Run: headless pygame with SDL's dummy video driver; simulated clock (each Clock.tick advances the game by its frame time, no real sleeping); random seed 0; keys injected as events and as key.get_pressed() state; mouse plan: one left click at the window centre at the start of phase 2, then a move to the lower-right quarter at the start of phase 3.
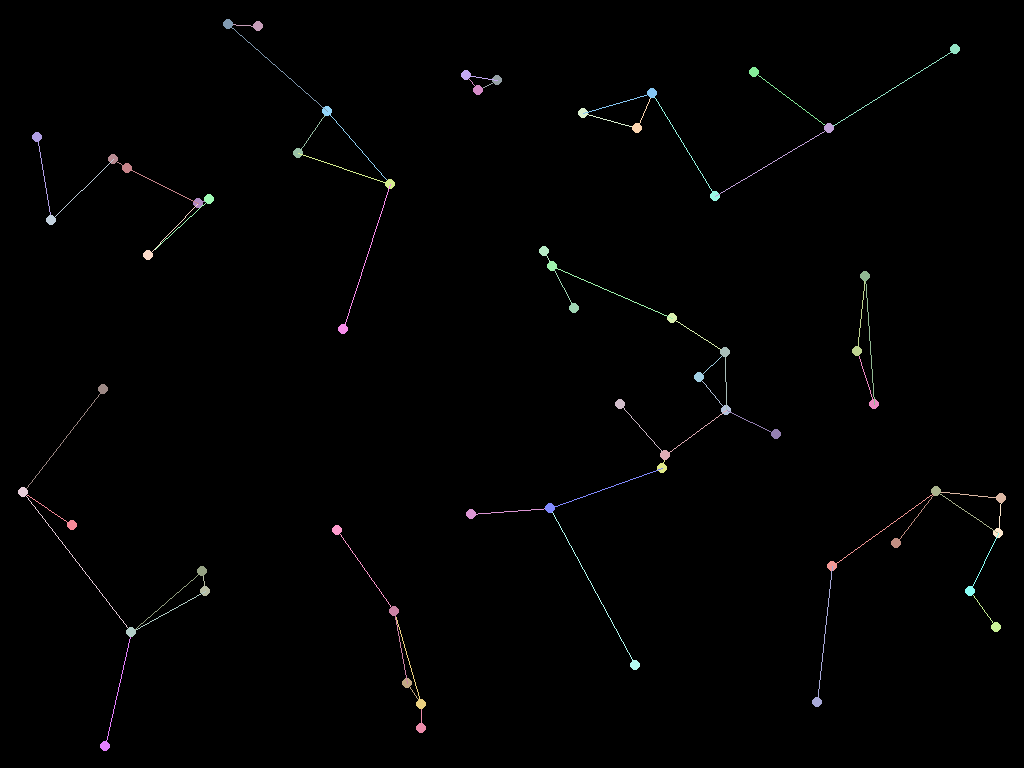
Frame 1 of 3 · flips 1–60 · no input
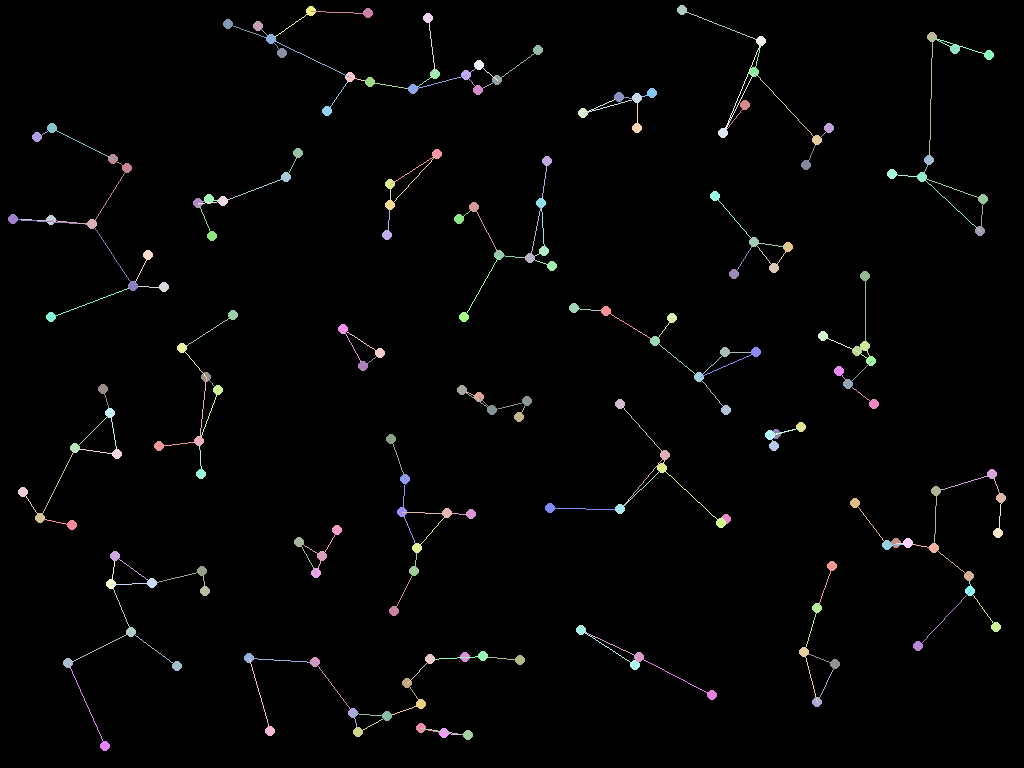
Frame 2 of 3 · flips 61–180 · clicked the window centre · tapped SPACE, RETURN · held RIGHT (→), D
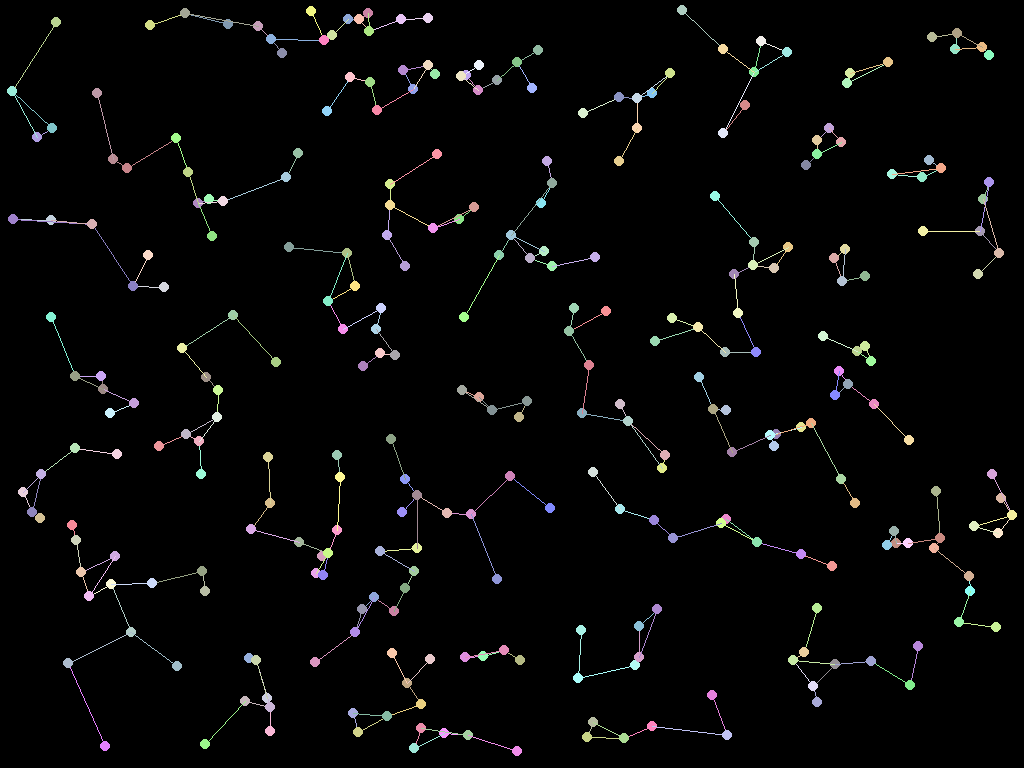
Frame 3 of 3 · flips 181–300 · moved the mouse to the lower-right quarter · held DOWN (↓), S

The pygame program that drew these frames:

from random import randint as ri
import pygame


class Point:
    def __init__(self,x,y):
        self.x = x
        self.y = y
        self.color = (ri(128,255),ri(128,255),ri(128,255))
        self.link_list = []
    def draw_line(self):
        d = 10000
        x,y = 0,0
        for i in point_list:
            if self != i and i not in self.link_list:
                new_d = ((self.x-i.x)**2+(self.y-i.y)**2)**0.5
                if d > new_d:
                    d = new_d
                    x,y = i.x,i.y
                    link = i
        try:
            link.link_list.append(self)
        except:
            pass
        pygame.draw.line(screen,self.color,(self.x,self.y),(x,y))
    def draw_circle(self):
        pygame.draw.circle(screen,self.color,(self.x,self.y),5,0)


pygame.init()
pygame.display.set_caption("網")
W = pygame.display.Info().current_w
H = pygame.display.Info().current_h
screen = pygame.display.set_mode((W,H), pygame.FULLSCREEN)
clock = pygame.time.Clock()
point_list = []
t = 0

while True:
    t += 1
    mousex, mousey = pygame.mouse.get_pos()
    for event in pygame.event.get():
        if event.type == pygame.QUIT:
            pygame.quit()
            exit()

    point_list.append(Point(ri(10,W-11),ri(10,H-11)))
    screen.fill((0,0,0))
    for i in point_list:
        i.draw_line()
        i.draw_circle()
    pygame.display.update()
    clock.tick(10)
